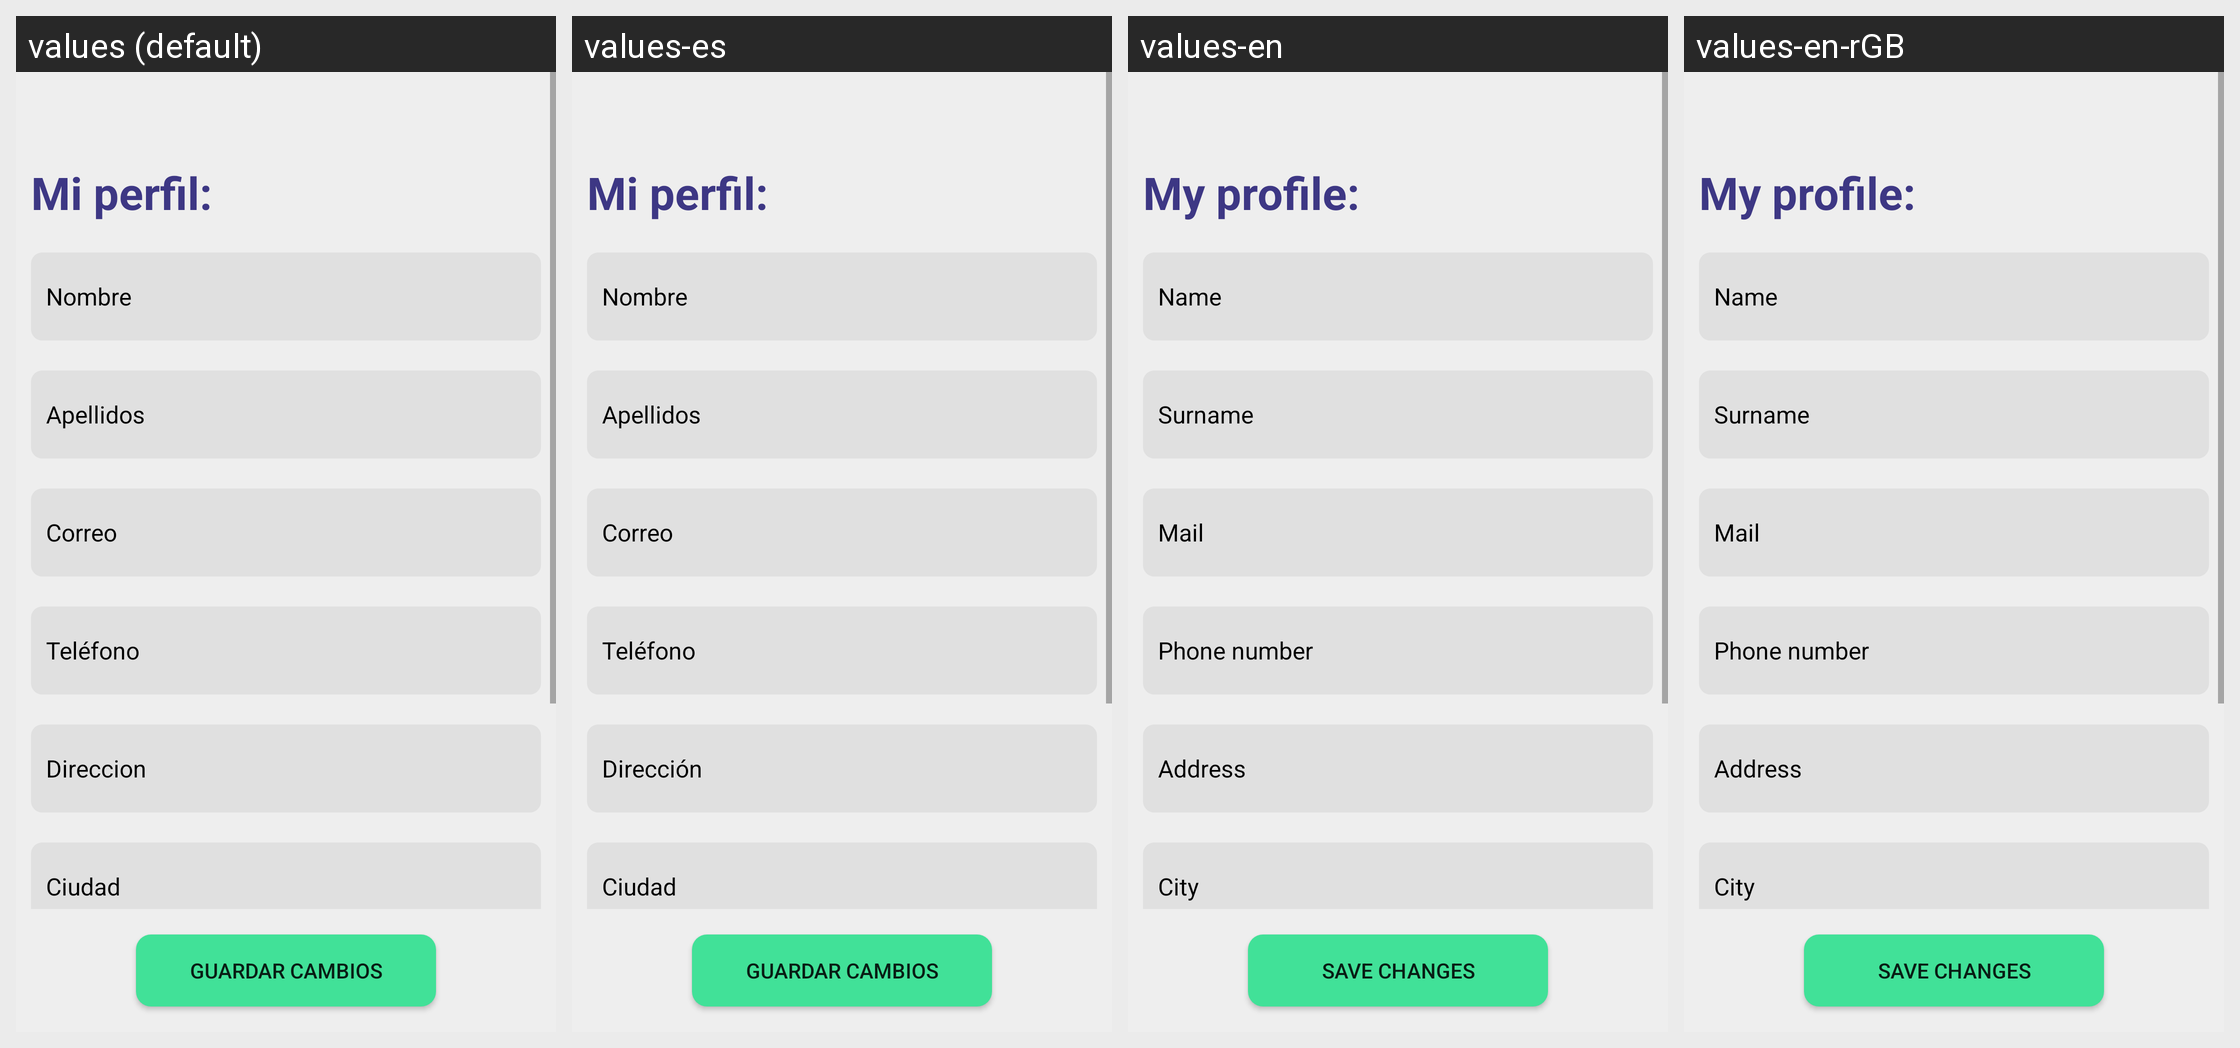

Translations of the strings shown on this Android screen, per locale in the grid:
Android screen res/layout/fragment_usuario.xml rendered under 4 locales, left to right: values (default), values-es, values-en, values-en-rGB. Device: Nexus 5 (rendered at 1080×1920; each locale shown at half size, 540×960, under a caption strip naming it); theme AppTheme.
Other locales in the repository, not shown: values-es-rES.
Strings drawn on this screen, with the default value and each locale's value (text and hints the layout hard-codes, and strings that could not be matched under every locale, appear in the picture but are not listed):

tagProfile
  values: Mi perfil:
  values-es: Mi perfil:
  values-en: My profile:
  values-en-rGB: My profile:

tagNombre
  values: Nombre
  values-es: Nombre
  values-en: Name
  values-en-rGB: Name

tagApellidos
  values: Apellidos
  values-es: Apellidos
  values-en: Surname
  values-en-rGB: Surname

tagCorreo
  values: Correo
  values-es: Correo
  values-en: Mail
  values-en-rGB: Mail

tagTlf
  values: Teléfono
  values-es: Teléfono
  values-en: Phone number
  values-en-rGB: Phone number

tagDir
  values: Direccion
  values-es: Dirección
  values-en: Address
  values-en-rGB: Address

tagCiudad
  values: Ciudad
  values-es: Ciudad
  values-en: City
  values-en-rGB: City

buttonCambios
  values: GUARDAR CAMBIOS
  values-es: GUARDAR CAMBIOS
  values-en: SAVE CHANGES
  values-en-rGB: SAVE CHANGES
